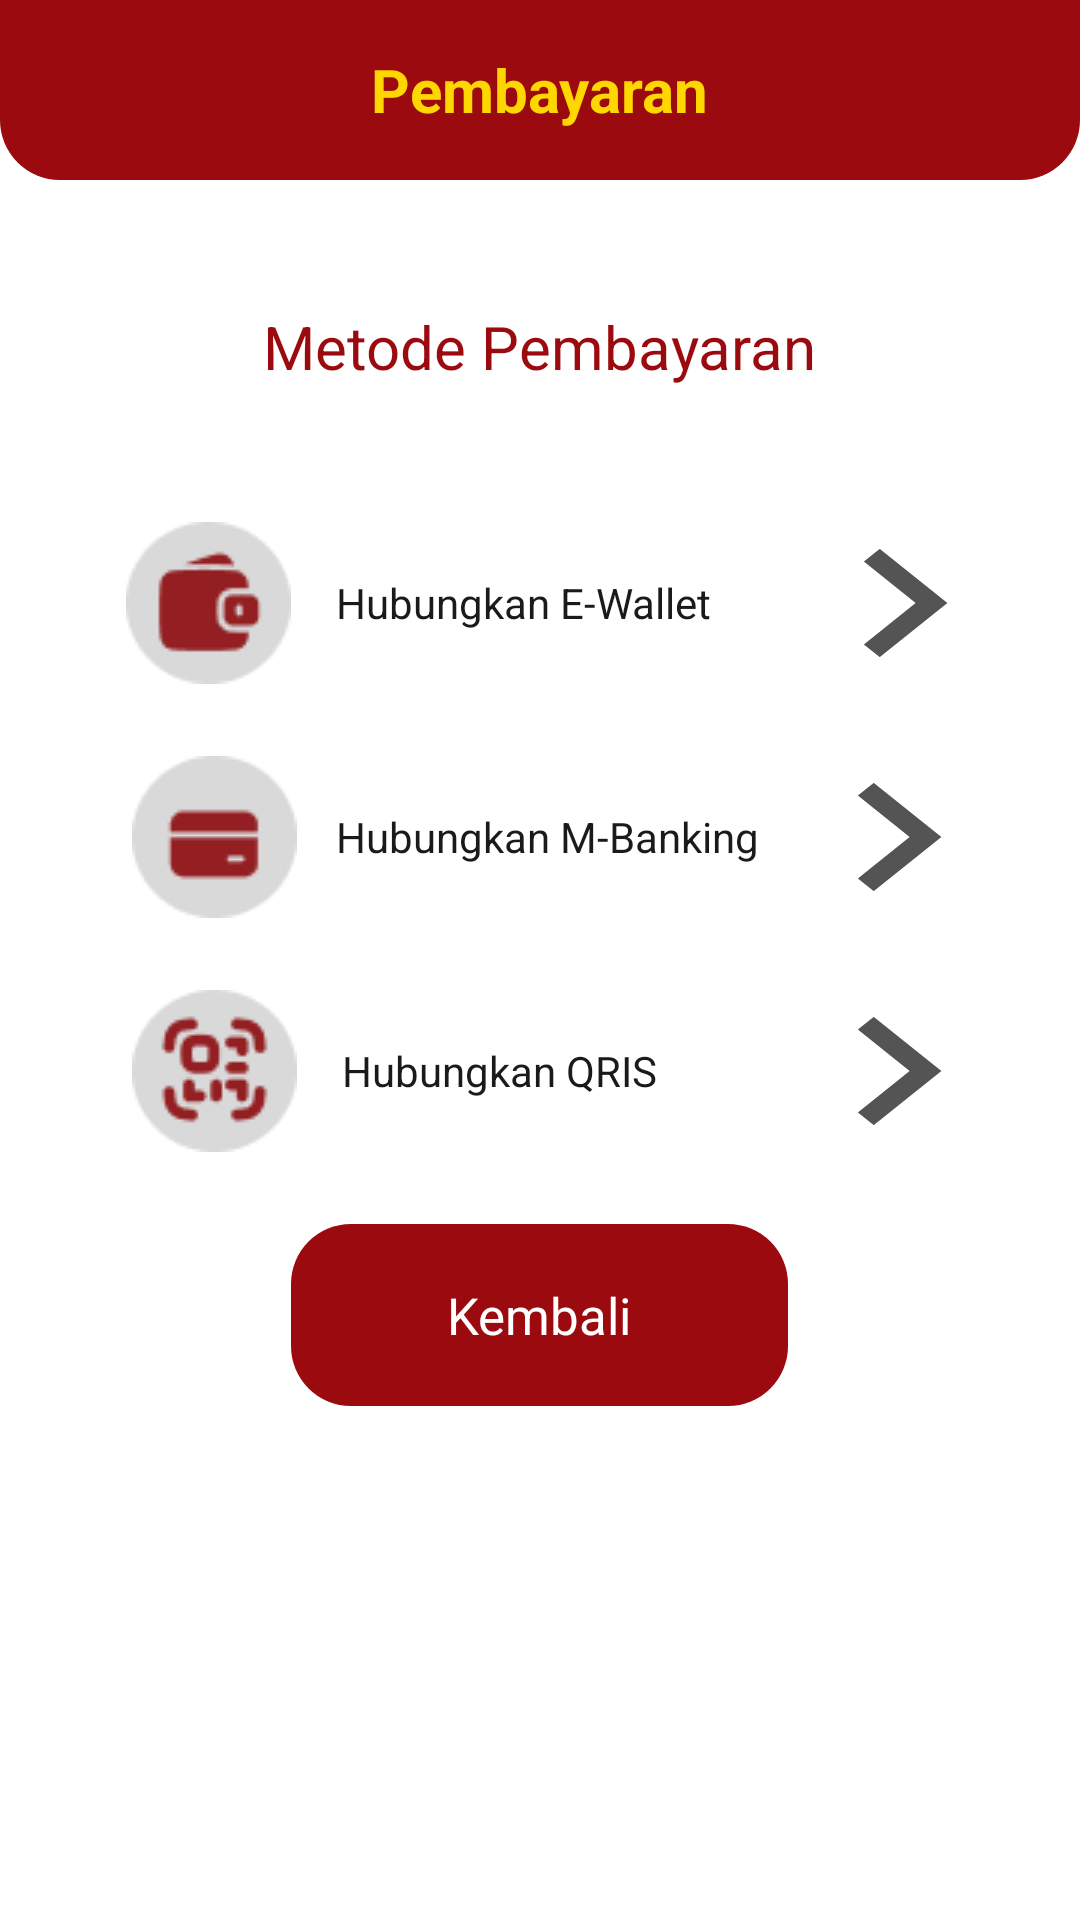

Here is an Android app screen rendered from its layout file. Give the layout XML and the strings, colors and styles it references.
<!-- AndroidManifest.xml: application theme Theme.Test -->
<!-- res/layout/activity_metodepembayaran.xml -->
<?xml version="1.0" encoding="utf-8"?>
<LinearLayout
    xmlns:android="http://schemas.android.com/apk/res/android"
    android:background="#FFFFFF"
    android:orientation="vertical"
    android:layout_width="match_parent"
    android:layout_height="match_parent">

    <LinearLayout
        android:layout_width="match_parent"
        android:layout_height="60dp"
        android:background="@drawable/header_merah"
        android:gravity="center">

        <TextView
            android:layout_width="wrap_content"
            android:layout_height="wrap_content"
            android:text="Pembayaran"
            android:textColor="#FFD700"
            android:textSize="20sp"
            android:textStyle="bold"/>
    </LinearLayout>

    <ScrollView
        android:id="@+id/rnl3r8vtlwd"
        android:layout_width="match_parent"
        android:layout_height="0dp"
        android:layout_weight="1"
        android:background="#FFFFFF">

        <LinearLayout
            android:layout_width="match_parent"
            android:layout_height="wrap_content"
            android:orientation="vertical">

            <LinearLayout
                android:id="@+id/rv45kpow9x1r"
                android:layout_width="match_parent"
                android:layout_height="wrap_content"
                android:gravity="center_horizontal"
                android:background="@drawable/cr20bffffff"
                android:paddingTop="21dp"
                android:layout_marginBottom="9dp"
                android:layout_marginHorizontal="21dp"
                android:elevation="30dp"
                android:orientation="vertical">

                <TextView
                    android:id="@+id/rwtuauhi6bcr"
                    android:textColor="#9B0A0E"
                    android:textSize="20sp"
                    android:layout_marginBottom="45dp"
                    android:layout_marginTop="21dp"
                    android:layout_height="wrap_content"
                    android:layout_width="wrap_content"
                    android:text="Metode Pembayaran"/>

                <LinearLayout
                    android:id="@+id/rcol6fu8bnis"
                    android:layout_width="match_parent"
                    android:layout_height="wrap_content"
                    android:gravity="center_vertical"
                    android:layout_marginBottom="24dp"
                    android:layout_marginHorizontal="21dp"
                    android:orientation="horizontal">

                    <ImageView
                        android:id="@+id/rjccj14873"
                        android:layout_width="55dp"
                        android:layout_height="54dp"
                        android:layout_marginEnd="15dp"
                        android:src="@drawable/iconemoney"
                        android:scaleType="fitXY"/>

                    <TextView
                        android:id="@+id/r9t49n6s14j"
                        android:textColor="#1A1A1A"
                        android:textSize="14sp"
                        android:layout_width="0dp"
                        android:layout_height="wrap_content"
                        android:layout_weight="1"
                        android:text="Hubungkan E-Wallet"/>

                    <ImageView
                        android:id="@+id/rmwpskrixvof"
                        android:layout_width="30dp"
                        android:layout_height="36dp"
                        android:src="@drawable/blackarrow"
                        android:scaleType="fitXY"/>
                </LinearLayout>

                <LinearLayout
                    android:id="@+id/r0hxnh7jb4nzq"
                    android:layout_width="match_parent"
                    android:layout_height="wrap_content"
                    android:gravity="center_vertical"
                    android:layout_marginBottom="24dp"
                    android:layout_marginHorizontal="23dp"
                    android:orientation="horizontal">

                    <ImageView
                        android:id="@+id/r78tkmn6eupg"
                        android:layout_width="55dp"
                        android:layout_height="54dp"
                        android:layout_marginEnd="13dp"
                        android:src="@drawable/iconmbanking"
                        android:scaleType="fitXY"/>

                    <TextView
                        android:id="@+id/r9iteg1jxoh4"
                        android:textColor="#1A1A1A"
                        android:textSize="14sp"
                        android:layout_width="0dp"
                        android:layout_height="wrap_content"
                        android:layout_weight="1"
                        android:text="Hubungkan M-Banking"/>

                    <ImageView
                        android:id="@+id/rrvwyr63ho"
                        android:layout_width="30dp"
                        android:layout_height="36dp"
                        android:src="@drawable/blackarrow"
                        android:scaleType="fitXY"/>
                </LinearLayout>

                <LinearLayout
                    android:id="@+id/rksifqkrjer"
                    android:layout_width="match_parent"
                    android:layout_height="wrap_content"
                    android:gravity="center_vertical"
                    android:layout_marginBottom="24dp"
                    android:layout_marginHorizontal="23dp"
                    android:orientation="horizontal">

                    <ImageView
                        android:id="@+id/r041ted9f31le"
                        android:layout_width="55dp"
                        android:layout_height="54dp"
                        android:layout_marginEnd="15dp"
                        android:src="@drawable/iconqris"
                        android:scaleType="fitXY"/>

                    <TextView
                        android:id="@+id/rg9fporu0q4"
                        android:textColor="#1A1A1A"
                        android:textSize="14sp"
                        android:layout_width="0dp"
                        android:layout_height="wrap_content"
                        android:layout_weight="1"
                        android:text="Hubungkan QRIS"/>

                    <ImageView
                        android:id="@+id/rrcrl2auwu1j"
                        android:layout_width="30dp"
                        android:layout_height="36dp"
                        android:src="@drawable/blackarrow"
                        android:scaleType="fitXY"/>
                </LinearLayout>

                <LinearLayout
                    android:id="@+id/rv9f1jiwocja"
                    android:layout_width="wrap_content"
                    android:layout_height="wrap_content"
                    android:background="@drawable/cr20b9b0a0e"
                    android:paddingVertical="19dp"
                    android:paddingHorizontal="52dp"
                    android:layout_marginBottom="34dp"
                    android:clickable="true"
                    android:focusable="true"
                    android:orientation="vertical">

                    <TextView
                        android:id="@+id/r6uuwgn7u1sw"
                        android:textColor="#FFFFFF"
                        android:textSize="17sp"
                        android:layout_height="wrap_content"
                        android:layout_width="wrap_content"
                        android:text="Kembali"/>
                </LinearLayout>

            </LinearLayout>
        </LinearLayout>
    </ScrollView>
</LinearLayout>
<!-- resources referenced by this layout -->
<resources>
  <!-- drawable blackarrow (drawable) -->
  <vector xmlns:android="http://schemas.android.com/apk/res/android" xmlns:aapt="http://schemas.android.com/aapt"
      android:viewportWidth="12"
      android:viewportHeight="22"
      android:width="12dp"
      android:height="22dp">
      <path
          android:pathData="M2.1001 0L11.1001 11L2.1001 22L0.0000972748 19.4333L6.9001 11L0.0000972748 2.56667L2.1001 0Z"
          android:fillColor="#1A1A1A" />
      <path
          android:pathData="M2.1001 0L11.1001 11L2.1001 22L0.0000972748 19.4333L6.9001 11L0.0000972748 2.56667L2.1001 0Z"
          android:fillColor="#FFFFFF"
          android:fillAlpha="0.2" />
      <path
          android:pathData="M2.1001 0L11.1001 11L2.1001 22L0.0000972748 19.4333L6.9001 11L0.0000972748 2.56667L2.1001 0Z"
          android:fillColor="#717171"
          android:fillAlpha="0.3" />
  </vector>
  <!-- drawable cr20b9b0a0e (drawable) -->
  <?xml version="1.0" encoding="UTF-8"?>
  <shape
  	xmlns:android="http://schemas.android.com/apk/res/android">
  	<solid
  		android:color="#9B0A0E"
  	/>
  	<corners
  		android:radius="20dp"
  	/>
  </shape>
  <!-- drawable header_merah (drawable) -->
  <?xml version="1.0" encoding="utf-8"?>
  <shape xmlns:android="http://schemas.android.com/apk/res/android">
      <solid android:color="#9B0A0E"/>
      <corners
          android:bottomLeftRadius="20dp"
          android:bottomRightRadius="20dp"
          android:topLeftRadius="0dp"
          android:topRightRadius="0dp"/>
  </shape>
  <!-- drawable iconemoney: png bitmap (drawable, 1542 bytes) -->
  <!-- drawable iconmbanking: png bitmap (drawable, 1224 bytes) -->
  <!-- drawable iconqris: png bitmap (drawable, 2069 bytes) -->
</resources>
